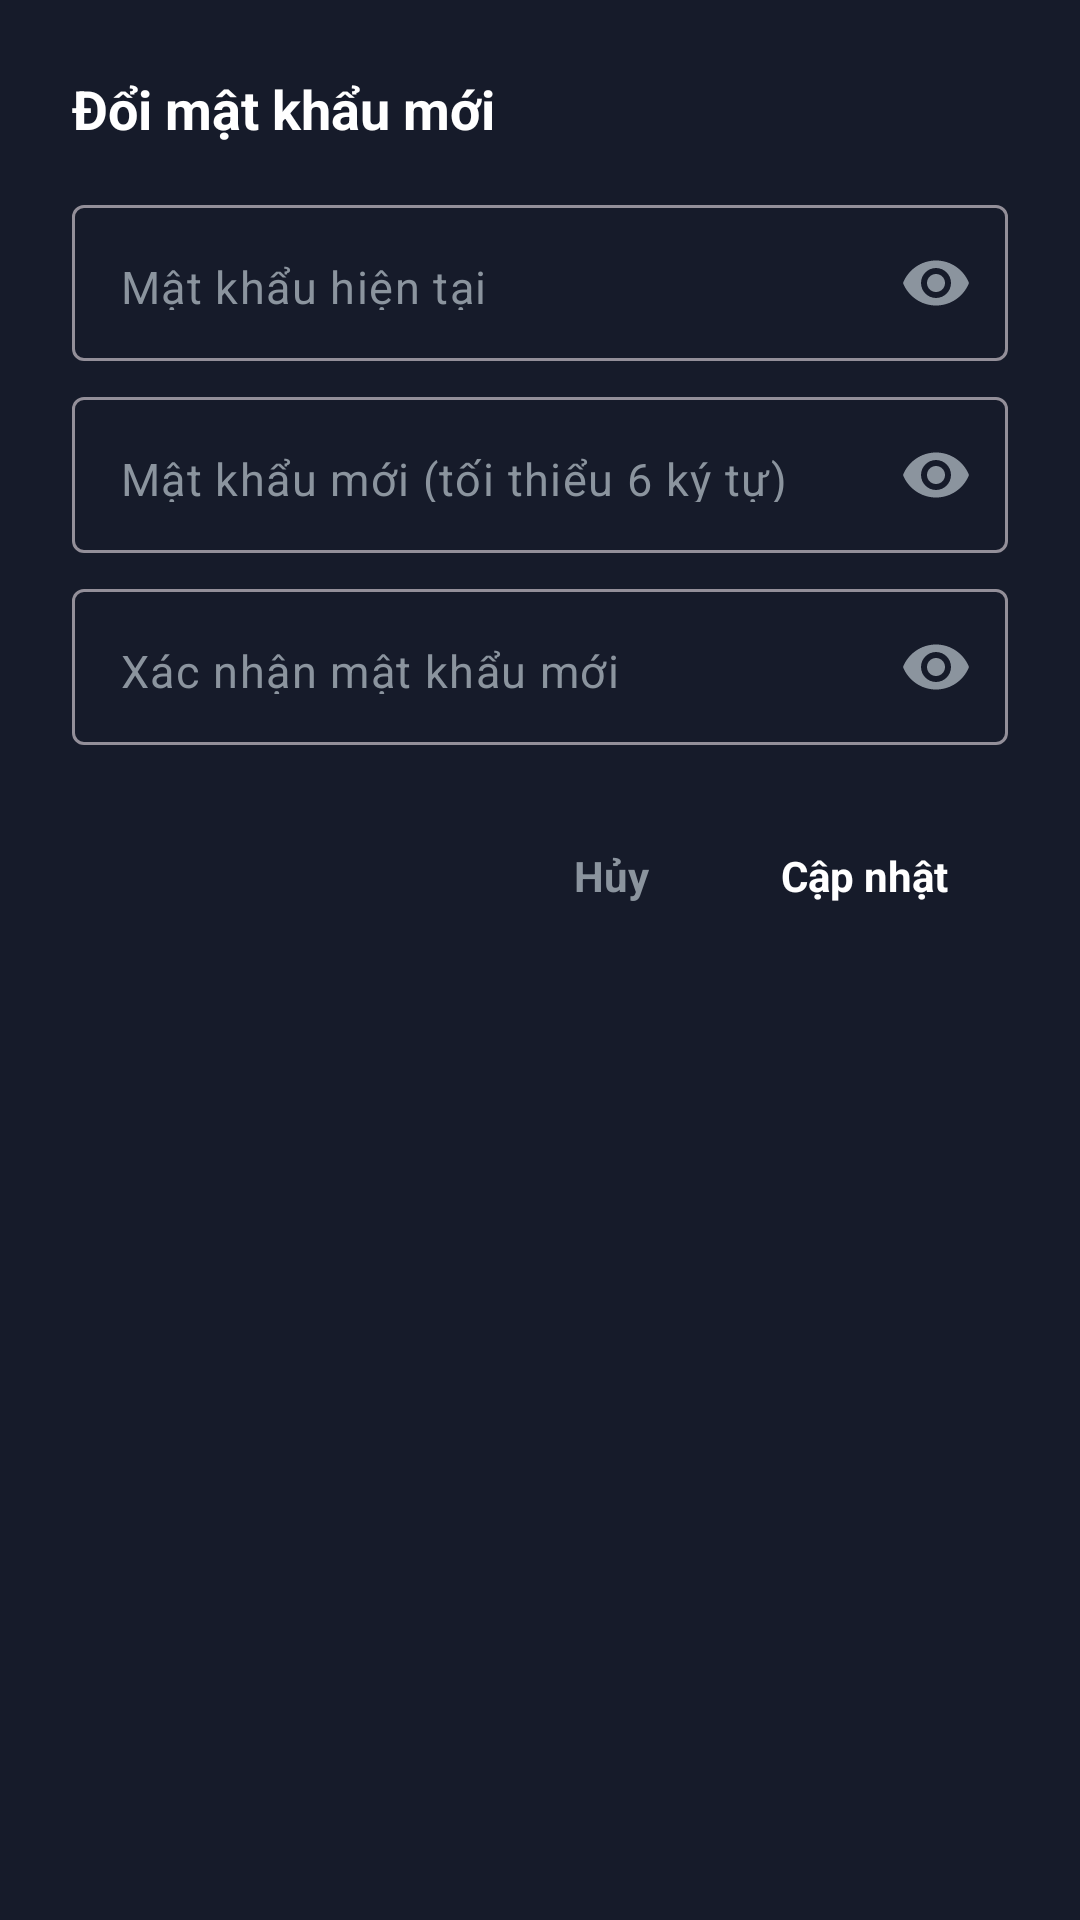

This screen was rendered from an Android layout file. Write that file and the resources it references.
<!-- AndroidManifest.xml: application theme Theme.PersonalFinance -->
<!-- res/layout/dialog_change_password.xml -->
<?xml version="1.0" encoding="utf-8"?>
<LinearLayout xmlns:android="http://schemas.android.com/apk/res/android"
    xmlns:app="http://schemas.android.com/apk/res-auto"
    android:layout_width="match_parent"
    android:layout_height="wrap_content"
    android:orientation="vertical"
    android:background="@color/surface"
    android:padding="24dp">

    <TextView
        android:layout_width="wrap_content"
        android:layout_height="wrap_content"
        android:text="Đổi mật khẩu mới"
        android:textColor="@color/text_primary"
        android:textSize="18sp"
        android:textStyle="bold"
        android:layout_marginBottom="20dp" />

    
    <com.google.android.material.textfield.TextInputLayout
        android:layout_width="match_parent"
        android:layout_height="wrap_content"
        android:layout_marginBottom="12dp"
        app:hintEnabled="false"
        app:passwordToggleEnabled="true"
        app:passwordToggleTint="@color/text_secondary">

        <com.google.android.material.textfield.TextInputEditText
            android:id="@+id/edtCurrentPassword"
            android:layout_width="match_parent"
            android:layout_height="52dp"
            android:background="@drawable/bg_rounded_card"
            android:backgroundTint="@color/surface_variant"
            android:hint="Mật khẩu hiện tại"
            android:textColorHint="@color/text_secondary"
            android:textColor="@color/text_primary"
            android:textSize="15sp"
            android:paddingStart="16dp"
            android:paddingEnd="48dp"
            android:inputType="textPassword"
            android:singleLine="true" />
    </com.google.android.material.textfield.TextInputLayout>

    
    <com.google.android.material.textfield.TextInputLayout
        android:layout_width="match_parent"
        android:layout_height="wrap_content"
        android:layout_marginBottom="12dp"
        app:hintEnabled="false"
        app:passwordToggleEnabled="true"
        app:passwordToggleTint="@color/text_secondary">

        <com.google.android.material.textfield.TextInputEditText
            android:id="@+id/edtNewPassword"
            android:layout_width="match_parent"
            android:layout_height="52dp"
            android:background="@drawable/bg_rounded_card"
            android:backgroundTint="@color/surface_variant"
            android:hint="Mật khẩu mới (tối thiểu 6 ký tự)"
            android:textColorHint="@color/text_secondary"
            android:textColor="@color/text_primary"
            android:textSize="15sp"
            android:paddingStart="16dp"
            android:paddingEnd="48dp"
            android:inputType="textPassword"
            android:singleLine="true" />
    </com.google.android.material.textfield.TextInputLayout>

    
    <com.google.android.material.textfield.TextInputLayout
        android:layout_width="match_parent"
        android:layout_height="wrap_content"
        android:layout_marginBottom="24dp"
        app:hintEnabled="false"
        app:passwordToggleEnabled="true"
        app:passwordToggleTint="@color/text_secondary">

        <com.google.android.material.textfield.TextInputEditText
            android:id="@+id/edtConfirmPassword"
            android:layout_width="match_parent"
            android:layout_height="52dp"
            android:background="@drawable/bg_rounded_card"
            android:backgroundTint="@color/surface_variant"
            android:hint="Xác nhận mật khẩu mới"
            android:textColorHint="@color/text_secondary"
            android:textColor="@color/text_primary"
            android:textSize="15sp"
            android:paddingStart="16dp"
            android:paddingEnd="48dp"
            android:inputType="textPassword"
            android:singleLine="true" />
    </com.google.android.material.textfield.TextInputLayout>

    
    <LinearLayout
        android:layout_width="match_parent"
        android:layout_height="wrap_content"
        android:orientation="horizontal"
        android:gravity="end">

        <TextView
            android:id="@+id/btnCancel"
            android:layout_width="wrap_content"
            android:layout_height="wrap_content"
            android:text="Hủy"
            android:textColor="@color/text_secondary"
            android:textSize="14sp"
            android:textStyle="bold"
            android:paddingHorizontal="16dp"
            android:paddingVertical="10dp"
            android:layout_marginEnd="8dp"
            android:clickable="true"
            android:focusable="true" />

        <TextView
            android:id="@+id/btnUpdate"
            android:layout_width="wrap_content"
            android:layout_height="wrap_content"
            android:text="Cập nhật"
            android:textColor="@color/white"
            android:textSize="14sp"
            android:textStyle="bold"
            android:background="@drawable/bg_button_rounded"
            android:backgroundTint="@color/primary"
            android:paddingHorizontal="20dp"
            android:paddingVertical="10dp"
            android:clickable="true"
            android:focusable="true" />
    </LinearLayout>
</LinearLayout>
<!-- resources referenced by this layout -->
<resources>
  <color name="primary">#3B82F6</color>
  <color name="surface">#161B2A</color>
  <color name="surface_variant">#1F263B</color>
  <color name="text_primary">#FFFFFF</color>
  <color name="text_secondary">#8B949E</color>
  <color name="white">#FFFFFFFF</color>
  <style name="Theme.PersonalFinance" parent="Theme.Material3.Dark.NoActionBar">
          <item name="colorPrimary">@color/primary</item>
          <item name="colorPrimaryDark">@color/primary_dark</item>
          <item name="colorPrimaryVariant">@color/primary_variant</item>
          <item name="colorSecondary">@color/secondary</item>
          <item name="colorSecondaryVariant">@color/secondary_variant</item>
          <item name="colorOnPrimary">@color/white</item>
          <item name="colorOnSecondary">@color/white</item>
          <item name="colorOnSurface">@color/text_primary</item>
          <item name="android:colorBackground">@color/background</item>
          <item name="colorSurface">@color/surface</item>
          <item name="colorSurfaceVariant">@color/surface_variant</item>
          <item name="android:statusBarColor">@color/background</item>
          <item name="android:navigationBarColor">@color/background</item>
      </style>
  <color name="primary_dark">#06080C</color>
  <color name="primary_variant">#2563EB</color>
  <color name="secondary">#F85149</color>
  <color name="secondary_variant">#D946EF</color>
  <color name="background">#090D16</color>
</resources>
